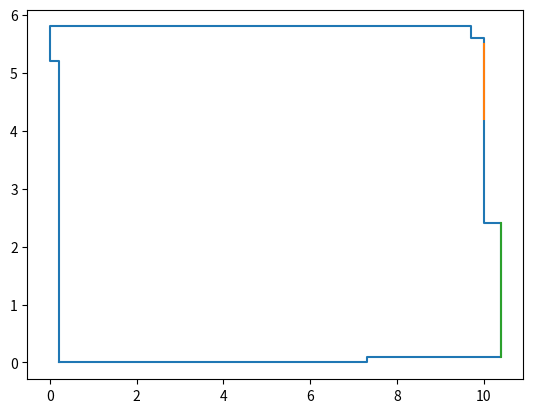

Source code (Python):
stairElements = [
        {
            "type": "polyline",
            "points": [
                {
                    "x": 430.86067242207196,
                    "y": 1167.055679631439
                },
                {
                    "x": 671.7355365320492,
                    "y": 1167.055679631439
                },
                {
                    "x": 671.7355365320492,
                    "y": 1105.98881267398
                },
                {
                    "x": 573.350028656143,
                    "y": 1105.98881267398
                },
                {
                    "x": 573.350028656143,
                    "y": 885.4695708831557
                },
                {
                    "x": 668.3429328121903,
                    "y": 885.4695708831557
                },
                {
                    "x": 668.3429328121903,
                    "y": 827.7953076455556
                },
                {
                    "x": 427.4680687022131,
                    "y": 827.7953076455556
                },
                {
                    "x": 427.4680687022131,
                    "y": 878.6843634434381
                },
                {
                    "x": 508.89055797882514,
                    "y": 878.6843634434381
                },
                {
                    "x": 508.89055797882514,
                    "y": 1109.3814163938387
                },
                {
                    "x": 430.86067242207196,
                    "y": 1109.3814163938387
                },
                {
                    "x": 430.86067242207196,
                    "y": 1167.055679631439
                }
            ],
            "comments": "obstruction",
            "id": 0
        },
        {
            "type": "rect",
            "points": [
                {
                    "x": 427.4680687022131,
                    "y": 827.7953076455556
                },
                {
                    "x": 671.7355365320492,
                    "y": 885.4695708831557
                }
            ],
            "comments": "mesh",
            "id": 1
        },
        {
            "type": "rect",
            "points": [
                {
                    "x": 505.4979542589663,
                    "y": 885.4695708831557
                },
                {
                    "x": 573.350028656143,
                    "y": 1109.3814163938387
                }
            ],
            "comments": "mesh",
            "id": 2
        },
        {
            "type": "rect",
            "points": [
                {
                    "x": 430.86067242207196,
                    "y": 1109.3814163938387
                },
                {
                    "x": 675.128140251908,
                    "y": 1167.055679631439
                }
            ],
            "comments": "mesh",
            "id": 3
        },
        {
            "type": "polyline",
            "points": [
                {
                    "x": 610.6686695745901,
                    "y": 1095.8110015144034
                },
                {
                    "x": 695.483762571061,
                    "y": 1095.8110015144034
                },
                {
                    "x": 695.483762571061,
                    "y": 895.6473820427323
                },
                {
                    "x": 661.5577253724726,
                    "y": 895.6473820427323
                },
                {
                    "x": 661.5577253724726,
                    "y": 912.6104006420264
                },
                {
                    "x": 603.8834621348725,
                    "y": 912.6104006420264
                },
                {
                    "x": 603.8834621348725,
                    "y": 1095.8110015144034
                },
                {
                    "x": 614.0612732944489,
                    "y": 1095.8110015144034
                }
            ],
            "comments": "stairObstruction",
            "id": 4
        },
        {
            "type": "rect",
            "points": [
                {
                    "x": 603.8834621348725,
                    "y": 892.2547783228733
                },
                {
                    "x": 698.8763662909198,
                    "y": 1095.8110015144034
                }
            ],
            "comments": "stairMesh",
            "id": 5
        },
        {
            "type": "rect",
            "points": [
                {
                    "x": 603.8834621348725,
                    "y": 916.0030043618852
                },
                {
                    "x": 698.8763662909198,
                    "y": 966.8920601597678
                }
            ],
            "comments": "landing",
            "id": 6
        },
        {
            "type": "rect",
            "points": [
                {
                    "x": 603.8834621348725,
                    "y": 1061.884964315815
                },
                {
                    "x": 698.8763662909198,
                    "y": 1095.8110015144034
                }
            ],
            "comments": "landing",
            "id": 7
        }
    ]



mockTimeEqElements = [
    {
        "id": 0,
        "finalPoints": [
            {
                "x": 0.2,
                "y": 0
            },
            {
                "x": 0.2,
                "y": 5.2
            },
            {
                "x": 0,
                "y": 5.2
            },
            {
                "x": 0,
                "y": 5.8
            },
            {
                "x": 9.7,
                "y": 5.8
            },
            {
                "x": 9.7,
                "y": 5.6
            },
            {
                "x": 10,
                "y": 5.6
            },
            {
                "x": 10,
                "y": 2.4
            },
            {
                "x": 10.4,
                "y": 2.4
            },
            {
                "x": 10.4,
                "y": 0.1
            },
            {
                "x": 7.3,
                "y": 0.1
            },
            {
                "x": 7.3,
                "y": 0
            },
            {
                "x": 0.2,
                "y": 0
            }
        ],
        "comments": "obstruction"
    },
    {
        "id": 1,
        "finalPoints": [
            {
                "x": 10,
                "y": 5.5
            },
            {
                "x": 10,
                "y": 4.2
            }
        ],
        "comments": "opening"
    },
    {
        "id": 2,
        "finalPoints": [
            {
                "x": 10.4,
                "y": 2.4
            },
            {
                "x": 10.4,
                "y": 0.1
            }
        ],
        "comments": "opening"
    }
]


if __name__ == '__main__':
    import matplotlib.pyplot as plt
    for step in mockTimeEqElements:
        path = [[current['x'], current['y']] for current in step["finalPoints"]]
        plt.plot(*zip(*path))
    plt.show()
    pass